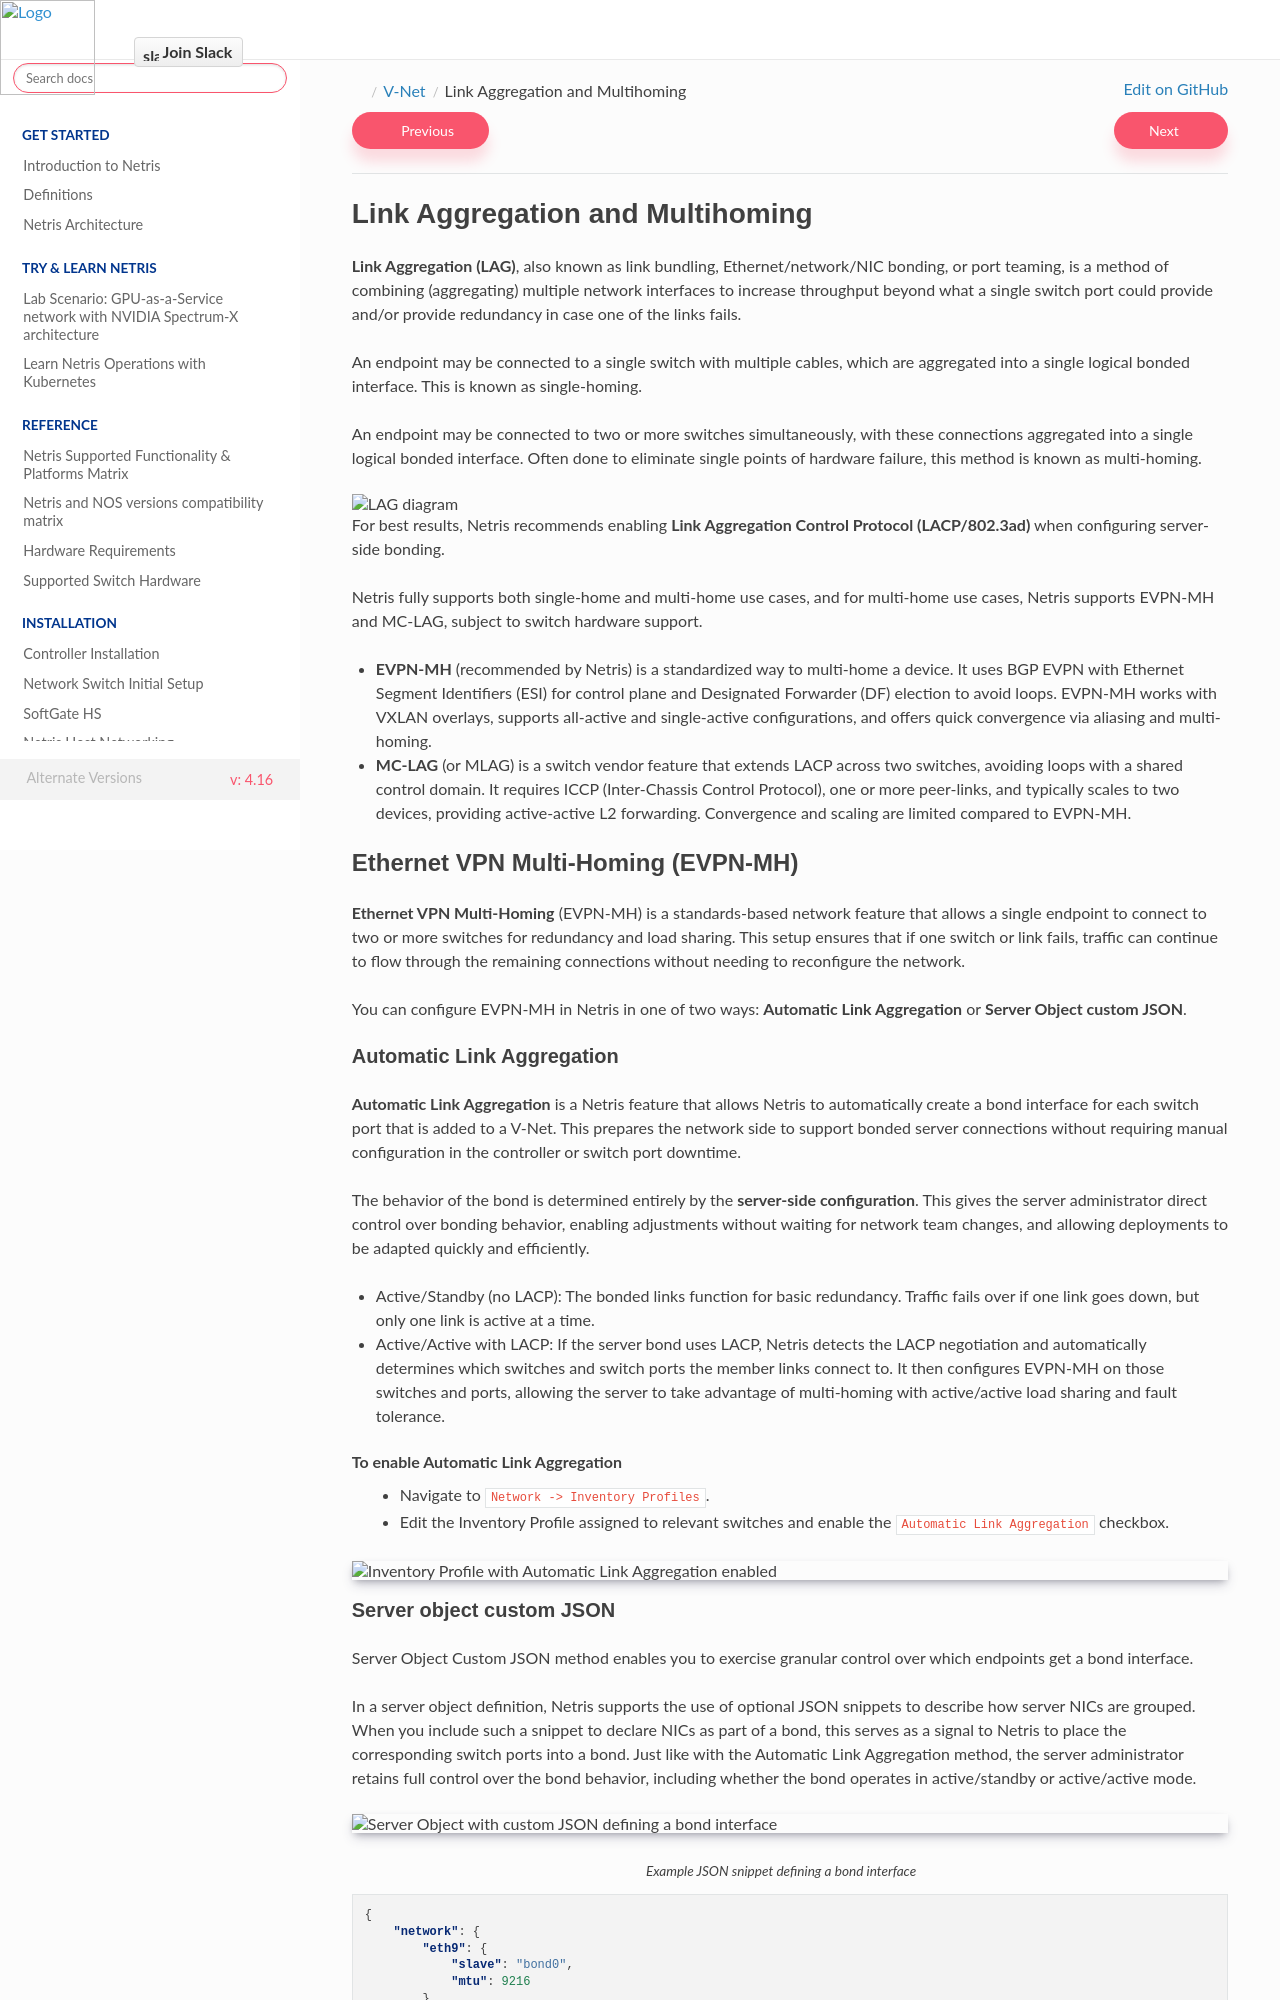

repository: netrisai/docs · page: en/4.16/link-aggregation-and-multihoming.html · generator: sphinx

.. meta::
    :description: Link Aggregation and Multihoming for V-Nets

.. _vnet_lag_multihoming:

=================================
Link Aggregation and Multihoming
=================================

**Link Aggregation (LAG)**, also known as link bundling, Ethernet/network/NIC bonding, or port teaming, is a method of combining (aggregating) multiple network interfaces to increase throughput beyond what a single switch port could provide and/or provide redundancy in case one of the links fails.

An endpoint may be connected to a single switch with multiple cables, which are aggregated into a single logical bonded interface. This is known as single-homing.

An endpoint may be connected to two or more switches simultaneously, with these connections aggregated into a single logical bonded interface. Often done to eliminate single points of hardware failure, this method is known as multi-homing.

.. image:: images/lag_diagram.png
    :align: center
    :alt: LAG diagram

For best results, Netris recommends enabling **Link Aggregation Control Protocol (LACP/802.3ad)** when configuring server-side bonding.

Netris fully supports both single-home and multi-home use cases, and for multi-home use cases, Netris supports EVPN-MH and MC-LAG, subject to switch hardware support.

* **EVPN-MH** (recommended by Netris) is a standardized way to multi-home a device. It uses BGP EVPN with Ethernet Segment Identifiers (ESI) for control plane and Designated Forwarder (DF) election to avoid loops. EVPN-MH works with VXLAN overlays, supports all-active and single-active configurations, and offers quick convergence via aliasing and multi-homing.
* **MC-LAG** (or MLAG) is a switch vendor feature that extends LACP across two switches, avoiding loops with a shared control domain. It requires ICCP (Inter-Chassis Control Protocol), one or more peer-links, and typically scales to two devices, providing active-active L2 forwarding. Convergence and scaling are limited compared to EVPN-MH.

Ethernet VPN Multi-Homing (EVPN-MH)
======================================
**Ethernet VPN Multi-Homing** (EVPN-MH) is a standards-based network feature that allows a single endpoint to connect to two or more switches for redundancy and load sharing. This setup ensures that if one switch or link fails, traffic can continue to flow through the remaining connections without needing to reconfigure the network.

You can configure EVPN-MH in Netris in one of two ways: **Automatic Link Aggregation** or **Server Object custom JSON**.

Automatic Link Aggregation
----------------------------

**Automatic Link Aggregation** is a Netris feature that allows Netris to automatically create a bond interface for each switch port that is added to a V-Net. This prepares the network side to support bonded server connections without requiring manual configuration in the controller or switch port downtime.

The behavior of the bond is determined entirely by the **server-side configuration**. This gives the server administrator direct control over bonding behavior, enabling adjustments without waiting for network team changes, and allowing deployments to be adapted quickly and efficiently.

* Active/Standby (no LACP): The bonded links function for basic redundancy. Traffic fails over if one link goes down, but only one link is active at a time.
* Active/Active with LACP: If the server bond uses LACP, Netris detects the LACP negotiation and automatically determines which switches and switch ports the member links connect to. It then configures EVPN-MH on those switches and ports, allowing the server to take advantage of multi-homing with active/active load sharing and fault tolerance.

To enable Automatic Link Aggregation
  * Navigate to ``Network -> Inventory Profiles``.
  * Edit the Inventory Profile assigned to relevant switches and enable the ``Automatic Link Aggregation`` checkbox.

.. image:: images/inventory-profile-automatic-link-aggregation.png
   :align: center
   :alt: Inventory Profile with Automatic Link Aggregation enabled
   :class: with-shadow

.. raw:: html

  <br />
